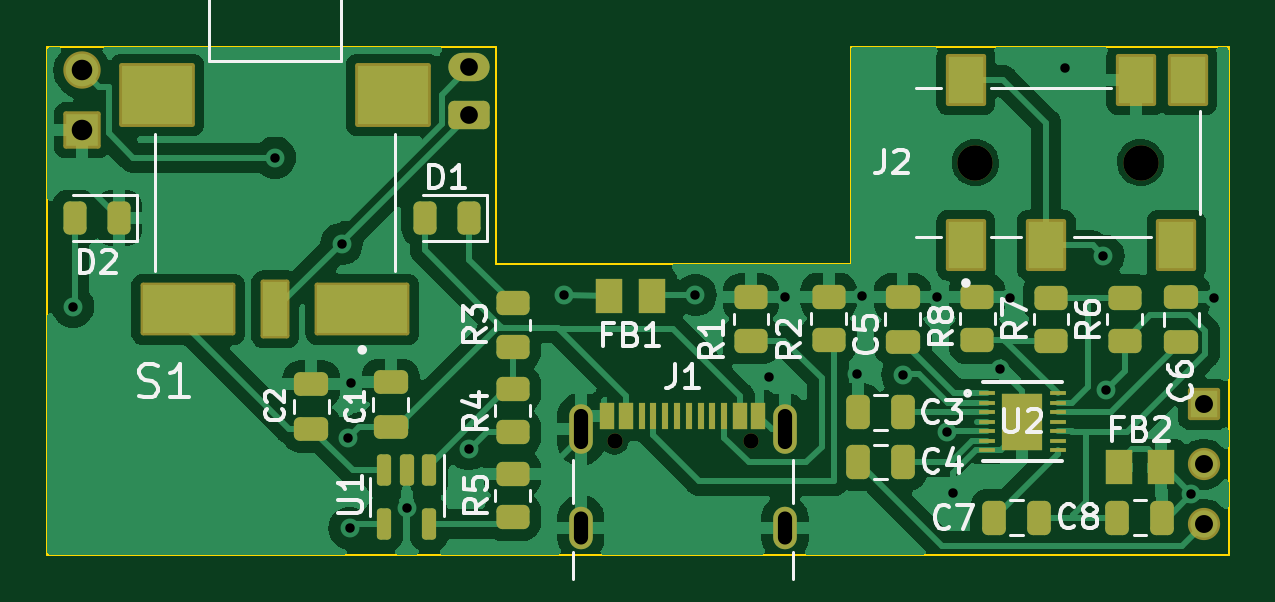
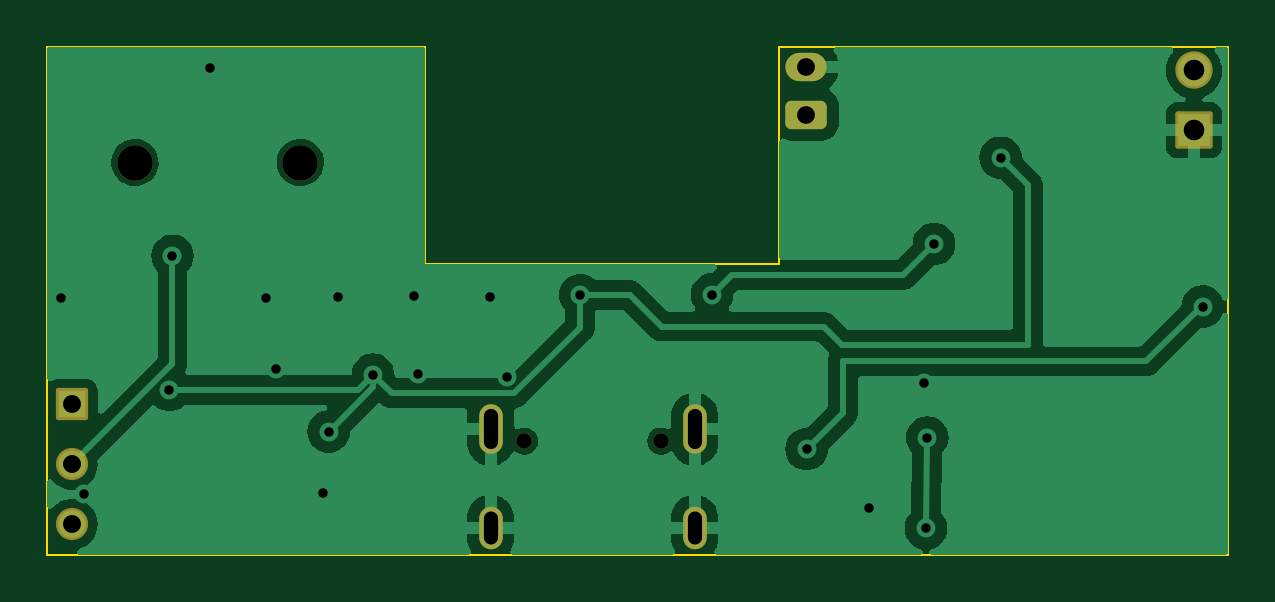
Circuit board: 11 layer files. Board 50.0 x 21.5 mm.
- bottom_copper: Md-rev-1-B_Cu.gbr (50006 bytes)
- bottom_mask: Md-rev-1-B_Mask.gbr (2070 bytes)
- paste: Md-rev-1-B_Paste.gbr (451 bytes)
- bottom_silk: Md-rev-1-B_Silkscreen.gbr (452 bytes)
- outline: Md-rev-1-Edge_Cuts.gbr (897 bytes)
- top_copper: Md-rev-1-F_Cu.gbr (103995 bytes)
- top_mask: Md-rev-1-F_Mask.gbr (6185 bytes)
- paste: Md-rev-1-F_Paste.gbr (5017 bytes)
- top_silk: Md-rev-1-F_Silkscreen.gbr (34674 bytes)
- drill: Md-rev-1-NPTH-drl.gbr (720 bytes)
- drill: Md-rev-1-PTH-drl.gbr (1880 bytes)

=== bottom_copper: Md-rev-1-B_Cu.gbr (50006 bytes, source omitted) ===
=== bottom_mask: Md-rev-1-B_Mask.gbr (2070 bytes, source withheld) ===
=== paste: Md-rev-1-B_Paste.gbr ===
%TF.GenerationSoftware,KiCad,Pcbnew,7.0.7*%
%TF.CreationDate,2024-02-01T23:59:20-06:00*%
%TF.ProjectId,Md-rev-1,4d642d72-6576-42d3-912e-6b696361645f,rev?*%
%TF.SameCoordinates,Original*%
%TF.FileFunction,Paste,Bot*%
%TF.FilePolarity,Positive*%
%FSLAX46Y46*%
G04 Gerber Fmt 4.6, Leading zero omitted, Abs format (unit mm)*
G04 Created by KiCad (PCBNEW 7.0.7) date 2024-02-01 23:59:20*
%MOMM*%
%LPD*%
G01*
G04 APERTURE LIST*
G04 APERTURE END LIST*
M02*

=== bottom_silk: Md-rev-1-B_Silkscreen.gbr ===
%TF.GenerationSoftware,KiCad,Pcbnew,7.0.7*%
%TF.CreationDate,2024-02-01T23:59:20-06:00*%
%TF.ProjectId,Md-rev-1,4d642d72-6576-42d3-912e-6b696361645f,rev?*%
%TF.SameCoordinates,Original*%
%TF.FileFunction,Legend,Bot*%
%TF.FilePolarity,Positive*%
%FSLAX46Y46*%
G04 Gerber Fmt 4.6, Leading zero omitted, Abs format (unit mm)*
G04 Created by KiCad (PCBNEW 7.0.7) date 2024-02-01 23:59:20*
%MOMM*%
%LPD*%
G01*
G04 APERTURE LIST*
G04 APERTURE END LIST*
M02*

=== outline: Md-rev-1-Edge_Cuts.gbr ===
%TF.GenerationSoftware,KiCad,Pcbnew,7.0.7*%
%TF.CreationDate,2024-02-01T23:59:20-06:00*%
%TF.ProjectId,Md-rev-1,4d642d72-6576-42d3-912e-6b696361645f,rev?*%
%TF.SameCoordinates,Original*%
%TF.FileFunction,Profile,NP*%
%FSLAX46Y46*%
G04 Gerber Fmt 4.6, Leading zero omitted, Abs format (unit mm)*
G04 Created by KiCad (PCBNEW 7.0.7) date 2024-02-01 23:59:20*
%MOMM*%
%LPD*%
G01*
G04 APERTURE LIST*
%TA.AperFunction,Profile*%
%ADD10C,0.100000*%
%TD*%
G04 APERTURE END LIST*
D10*
X164000000Y-104140000D02*
X180000000Y-104140000D01*
X180000000Y-125630000D02*
X130000000Y-125630000D01*
X130000000Y-104140000D02*
X130000000Y-125630000D01*
X130000000Y-104140000D02*
X149000000Y-104140000D01*
X149000000Y-113340000D02*
X164000000Y-113340000D01*
X149000000Y-104140000D02*
X149000000Y-113340000D01*
X164000000Y-113340000D02*
X164000000Y-104140000D01*
X180000000Y-104140000D02*
X180000000Y-125630000D01*
M02*

=== top_copper: Md-rev-1-F_Cu.gbr (103995 bytes, source omitted) ===
=== top_mask: Md-rev-1-F_Mask.gbr ===
%TF.GenerationSoftware,KiCad,Pcbnew,7.0.7*%
%TF.CreationDate,2024-02-01T23:59:20-06:00*%
%TF.ProjectId,Md-rev-1,4d642d72-6576-42d3-912e-6b696361645f,rev?*%
%TF.SameCoordinates,Original*%
%TF.FileFunction,Soldermask,Top*%
%TF.FilePolarity,Negative*%
%FSLAX46Y46*%
G04 Gerber Fmt 4.6, Leading zero omitted, Abs format (unit mm)*
G04 Created by KiCad (PCBNEW 7.0.7) date 2024-02-01 23:59:20*
%MOMM*%
%LPD*%
G01*
G04 APERTURE LIST*
G04 Aperture macros list*
%AMRoundRect*
0 Rectangle with rounded corners*
0 $1 Rounding radius*
0 $2 $3 $4 $5 $6 $7 $8 $9 X,Y pos of 4 corners*
0 Add a 4 corners polygon primitive as box body*
4,1,4,$2,$3,$4,$5,$6,$7,$8,$9,$2,$3,0*
0 Add four circle primitives for the rounded corners*
1,1,$1+$1,$2,$3*
1,1,$1+$1,$4,$5*
1,1,$1+$1,$6,$7*
1,1,$1+$1,$8,$9*
0 Add four rect primitives between the rounded corners*
20,1,$1+$1,$2,$3,$4,$5,0*
20,1,$1+$1,$4,$5,$6,$7,0*
20,1,$1+$1,$6,$7,$8,$9,0*
20,1,$1+$1,$8,$9,$2,$3,0*%
G04 Aperture macros list end*
%ADD10RoundRect,0.250000X-0.475000X0.250000X-0.475000X-0.250000X0.475000X-0.250000X0.475000X0.250000X0*%
%ADD11RoundRect,0.250000X-0.450000X0.262500X-0.450000X-0.262500X0.450000X-0.262500X0.450000X0.262500X0*%
%ADD12RoundRect,0.250000X-0.250000X-0.475000X0.250000X-0.475000X0.250000X0.475000X-0.250000X0.475000X0*%
%ADD13RoundRect,0.250000X0.450000X-0.262500X0.450000X0.262500X-0.450000X0.262500X-0.450000X-0.262500X0*%
%ADD14RoundRect,0.102000X-0.580000X0.580000X-0.580000X-0.580000X0.580000X-0.580000X0.580000X0.580000X0*%
%ADD15RoundRect,0.243750X0.243750X0.456250X-0.243750X0.456250X-0.243750X-0.456250X0.243750X-0.456250X0*%
%ADD16C,1.500000*%
%ADD17RoundRect,0.102000X-0.750000X1.000000X-0.750000X-1.000000X0.750000X-1.000000X0.750000X1.000000X0*%
%ADD18RoundRect,0.150000X-0.150000X0.512500X-0.150000X-0.512500X0.150000X-0.512500X0.150000X0.512500X0*%
%ADD19C,1.364000*%
%ADD20R,1.117600X1.447800*%
%ADD21RoundRect,0.250000X0.475000X-0.250000X0.475000X0.250000X-0.475000X0.250000X-0.475000X-0.250000X0*%
%ADD22RoundRect,0.102000X-0.689000X-0.689000X0.689000X-0.689000X0.689000X0.689000X-0.689000X0.689000X0*%
%ADD23R,0.711200X0.203200*%
%ADD24R,1.701800X2.387600*%
%ADD25O,1.750000X1.200000*%
%ADD26RoundRect,0.102000X1.905000X1.015000X-1.905000X1.015000X-1.905000X-1.015000X1.905000X-1.015000X0*%
%ADD27RoundRect,0.102000X0.510000X1.145000X-0.510000X1.145000X-0.510000X-1.145000X0.510000X-1.145000X0*%
%ADD28RoundRect,0.102000X1.500000X1.250000X-1.500000X1.250000X-1.500000X-1.250000X1.500000X-1.250000X0*%
%ADD29C,1.582000*%
%ADD30RoundRect,0.250000X0.625000X-0.350000X0.625000X0.350000X-0.625000X0.350000X-0.625000X-0.350000X0*%
%ADD31C,0.650000*%
%ADD32R,0.600000X1.150000*%
%ADD33R,0.300000X1.150000*%
%ADD34O,1.000000X2.100000*%
%ADD35O,1.000000X1.800000*%
G04 APERTURE END LIST*
D10*
%TO.C,C1*%
X144530000Y-118330000D03*
X144530000Y-120230000D03*
%TD*%
D11*
%TO.C,R4*%
X149690000Y-118627500D03*
X149690000Y-120452500D03*
%TD*%
D12*
%TO.C,C3*%
X164310000Y-119610000D03*
X166210000Y-119610000D03*
%TD*%
D13*
%TO.C,R5*%
X149690000Y-124032500D03*
X149690000Y-122207500D03*
%TD*%
D14*
%TO.C,*%
X178940000Y-119260000D03*
%TD*%
D15*
%TO.C,D2*%
X133025000Y-111380000D03*
X131150000Y-111380000D03*
%TD*%
D13*
%TO.C,R3*%
X149690000Y-116822500D03*
X149690000Y-114997500D03*
%TD*%
D16*
%TO.C,J2*%
X176280000Y-109030000D03*
X169280000Y-109030000D03*
D17*
X168880000Y-112530000D03*
X168880000Y-105530000D03*
X172280000Y-112530000D03*
X176080000Y-105530000D03*
X178280000Y-105530000D03*
X177780000Y-112530000D03*
%TD*%
D10*
%TO.C,C5*%
X166200000Y-114710000D03*
X166200000Y-116610000D03*
%TD*%
D13*
%TO.C,R2*%
X163070000Y-116535000D03*
X163070000Y-114710000D03*
%TD*%
D18*
%TO.C,U1*%
X146160000Y-122062500D03*
X145210000Y-122062500D03*
X144260000Y-122062500D03*
X144260000Y-124337500D03*
X146160000Y-124337500D03*
%TD*%
D19*
%TO.C,*%
X178940000Y-124340000D03*
%TD*%
D13*
%TO.C,R8*%
X169360000Y-116552500D03*
X169360000Y-114727500D03*
%TD*%
D20*
%TO.C,FB2*%
X175348300Y-121940000D03*
X177151700Y-121940000D03*
%TD*%
D21*
%TO.C,C2*%
X141170000Y-120310000D03*
X141170000Y-118410000D03*
%TD*%
D22*
%TO.C,*%
X131450000Y-107670000D03*
%TD*%
D12*
%TO.C,C4*%
X164320000Y-121710000D03*
X166220000Y-121710000D03*
%TD*%
D20*
%TO.C,FB1*%
X153778300Y-114670000D03*
X155581700Y-114670000D03*
%TD*%
D23*
%TO.C,U2*%
X169762800Y-118800000D03*
X169762800Y-119199999D03*
X169762800Y-119600001D03*
X169762800Y-120000000D03*
X169762800Y-120399999D03*
X169762800Y-120800001D03*
X169762800Y-121200000D03*
X172760000Y-121200000D03*
X172760000Y-120800001D03*
X172760000Y-120399999D03*
X172760000Y-120000000D03*
X172760000Y-119600001D03*
X172760000Y-119199999D03*
X172760000Y-118800000D03*
D24*
X171261400Y-120000000D03*
%TD*%
D25*
%TO.C,*%
X147850000Y-105000000D03*
%TD*%
D26*
%TO.C,S1*%
X143325000Y-115245000D03*
D27*
X139640000Y-115245000D03*
D26*
X135955000Y-115245000D03*
D28*
X144640000Y-106175000D03*
X134640000Y-106175000D03*
%TD*%
D12*
%TO.C,C8*%
X175290000Y-124060000D03*
X177190000Y-124060000D03*
%TD*%
D29*
%TO.C,*%
X131450000Y-105130000D03*
%TD*%
D30*
%TO.C,*%
X147850000Y-107000000D03*
%TD*%
D15*
%TO.C,D1*%
X147847500Y-111380000D03*
X145972500Y-111380000D03*
%TD*%
D10*
%TO.C,C6*%
X178000000Y-114720000D03*
X178000000Y-116620000D03*
%TD*%
D12*
%TO.C,C7*%
X170070000Y-124060000D03*
X171970000Y-124060000D03*
%TD*%
D19*
%TO.C,*%
X178940000Y-121800000D03*
%TD*%
D31*
%TO.C,J1*%
X154010000Y-120825000D03*
X159790000Y-120825000D03*
D32*
X153700000Y-119750000D03*
X154500000Y-119750000D03*
D33*
X155650000Y-119750000D03*
X156650000Y-119750000D03*
X157150000Y-119750000D03*
X158150000Y-119750000D03*
D32*
X159300000Y-119750000D03*
X160100000Y-119750000D03*
X160100000Y-119750000D03*
X159300000Y-119750000D03*
D33*
X158650000Y-119750000D03*
X157650000Y-119750000D03*
X156150000Y-119750000D03*
X155150000Y-119750000D03*
D32*
X154500000Y-119750000D03*
X153700000Y-119750000D03*
D34*
X152580000Y-120325000D03*
D35*
X152580000Y-124505000D03*
D34*
X161220000Y-120325000D03*
D35*
X161220000Y-124505000D03*
%TD*%
D13*
%TO.C,R6*%
X175600000Y-116572500D03*
X175600000Y-114747500D03*
%TD*%
D11*
%TO.C,R7*%
X172480000Y-114747500D03*
X172480000Y-116572500D03*
%TD*%
D13*
%TO.C,R1*%
X159780000Y-116565000D03*
X159780000Y-114740000D03*
%TD*%
M02*

=== paste: Md-rev-1-F_Paste.gbr ===
%TF.GenerationSoftware,KiCad,Pcbnew,7.0.7*%
%TF.CreationDate,2024-02-01T23:59:20-06:00*%
%TF.ProjectId,Md-rev-1,4d642d72-6576-42d3-912e-6b696361645f,rev?*%
%TF.SameCoordinates,Original*%
%TF.FileFunction,Paste,Top*%
%TF.FilePolarity,Positive*%
%FSLAX46Y46*%
G04 Gerber Fmt 4.6, Leading zero omitted, Abs format (unit mm)*
G04 Created by KiCad (PCBNEW 7.0.7) date 2024-02-01 23:59:20*
%MOMM*%
%LPD*%
G01*
G04 APERTURE LIST*
G04 Aperture macros list*
%AMRoundRect*
0 Rectangle with rounded corners*
0 $1 Rounding radius*
0 $2 $3 $4 $5 $6 $7 $8 $9 X,Y pos of 4 corners*
0 Add a 4 corners polygon primitive as box body*
4,1,4,$2,$3,$4,$5,$6,$7,$8,$9,$2,$3,0*
0 Add four circle primitives for the rounded corners*
1,1,$1+$1,$2,$3*
1,1,$1+$1,$4,$5*
1,1,$1+$1,$6,$7*
1,1,$1+$1,$8,$9*
0 Add four rect primitives between the rounded corners*
20,1,$1+$1,$2,$3,$4,$5,0*
20,1,$1+$1,$4,$5,$6,$7,0*
20,1,$1+$1,$6,$7,$8,$9,0*
20,1,$1+$1,$8,$9,$2,$3,0*%
G04 Aperture macros list end*
%ADD10RoundRect,0.250000X-0.475000X0.250000X-0.475000X-0.250000X0.475000X-0.250000X0.475000X0.250000X0*%
%ADD11RoundRect,0.250000X-0.450000X0.262500X-0.450000X-0.262500X0.450000X-0.262500X0.450000X0.262500X0*%
%ADD12RoundRect,0.250000X-0.250000X-0.475000X0.250000X-0.475000X0.250000X0.475000X-0.250000X0.475000X0*%
%ADD13RoundRect,0.250000X0.450000X-0.262500X0.450000X0.262500X-0.450000X0.262500X-0.450000X-0.262500X0*%
%ADD14RoundRect,0.243750X0.243750X0.456250X-0.243750X0.456250X-0.243750X-0.456250X0.243750X-0.456250X0*%
%ADD15R,1.500000X2.000000*%
%ADD16RoundRect,0.150000X-0.150000X0.512500X-0.150000X-0.512500X0.150000X-0.512500X0.150000X0.512500X0*%
%ADD17R,1.117600X1.447800*%
%ADD18RoundRect,0.250000X0.475000X-0.250000X0.475000X0.250000X-0.475000X0.250000X-0.475000X-0.250000X0*%
%ADD19R,0.711200X0.203200*%
%ADD20R,1.701800X2.387600*%
%ADD21R,3.810000X2.030000*%
%ADD22R,1.020000X2.290000*%
%ADD23R,3.000000X2.500000*%
%ADD24R,0.600000X1.150000*%
%ADD25R,0.300000X1.150000*%
%ADD26O,1.000000X2.100000*%
%ADD27O,1.000000X1.800000*%
G04 APERTURE END LIST*
D10*
%TO.C,C1*%
X144530000Y-118330000D03*
X144530000Y-120230000D03*
%TD*%
D11*
%TO.C,R4*%
X149690000Y-118627500D03*
X149690000Y-120452500D03*
%TD*%
D12*
%TO.C,C3*%
X164310000Y-119610000D03*
X166210000Y-119610000D03*
%TD*%
D13*
%TO.C,R5*%
X149690000Y-124032500D03*
X149690000Y-122207500D03*
%TD*%
D14*
%TO.C,D2*%
X133025000Y-111380000D03*
X131150000Y-111380000D03*
%TD*%
D13*
%TO.C,R3*%
X149690000Y-116822500D03*
X149690000Y-114997500D03*
%TD*%
D15*
%TO.C,J2*%
X168880000Y-112530000D03*
X168880000Y-105530000D03*
X172280000Y-112530000D03*
X176080000Y-105530000D03*
X178280000Y-105530000D03*
X177780000Y-112530000D03*
%TD*%
D10*
%TO.C,C5*%
X166200000Y-114710000D03*
X166200000Y-116610000D03*
%TD*%
D13*
%TO.C,R2*%
X163070000Y-116535000D03*
X163070000Y-114710000D03*
%TD*%
D16*
%TO.C,U1*%
X146160000Y-122062500D03*
X145210000Y-122062500D03*
X144260000Y-122062500D03*
X144260000Y-124337500D03*
X146160000Y-124337500D03*
%TD*%
D13*
%TO.C,R8*%
X169360000Y-116552500D03*
X169360000Y-114727500D03*
%TD*%
D17*
%TO.C,FB2*%
X175348300Y-121940000D03*
X177151700Y-121940000D03*
%TD*%
D18*
%TO.C,C2*%
X141170000Y-120310000D03*
X141170000Y-118410000D03*
%TD*%
D12*
%TO.C,C4*%
X164320000Y-121710000D03*
X166220000Y-121710000D03*
%TD*%
D17*
%TO.C,FB1*%
X153778300Y-114670000D03*
X155581700Y-114670000D03*
%TD*%
D19*
%TO.C,U2*%
X169762800Y-118800000D03*
X169762800Y-119199999D03*
X169762800Y-119600001D03*
X169762800Y-120000000D03*
X169762800Y-120399999D03*
X169762800Y-120800001D03*
X169762800Y-121200000D03*
X172760000Y-121200000D03*
X172760000Y-120800001D03*
X172760000Y-120399999D03*
X172760000Y-120000000D03*
X172760000Y-119600001D03*
X172760000Y-119199999D03*
X172760000Y-118800000D03*
D20*
X171261400Y-120000000D03*
%TD*%
D21*
%TO.C,S1*%
X143325000Y-115245000D03*
D22*
X139640000Y-115245000D03*
D21*
X135955000Y-115245000D03*
D23*
X144640000Y-106175000D03*
X134640000Y-106175000D03*
%TD*%
D12*
%TO.C,C8*%
X175290000Y-124060000D03*
X177190000Y-124060000D03*
%TD*%
D14*
%TO.C,D1*%
X147847500Y-111380000D03*
X145972500Y-111380000D03*
%TD*%
D10*
%TO.C,C6*%
X178000000Y-114720000D03*
X178000000Y-116620000D03*
%TD*%
D12*
%TO.C,C7*%
X170070000Y-124060000D03*
X171970000Y-124060000D03*
%TD*%
D24*
%TO.C,J1*%
X153700000Y-119750000D03*
X154500000Y-119750000D03*
D25*
X155650000Y-119750000D03*
X156650000Y-119750000D03*
X157150000Y-119750000D03*
X158150000Y-119750000D03*
D24*
X159300000Y-119750000D03*
X160100000Y-119750000D03*
X160100000Y-119750000D03*
X159300000Y-119750000D03*
D25*
X158650000Y-119750000D03*
X157650000Y-119750000D03*
X156150000Y-119750000D03*
X155150000Y-119750000D03*
D24*
X154500000Y-119750000D03*
X153700000Y-119750000D03*
D26*
X152580000Y-120325000D03*
D27*
X152580000Y-124505000D03*
D26*
X161220000Y-120325000D03*
D27*
X161220000Y-124505000D03*
%TD*%
D13*
%TO.C,R6*%
X175600000Y-116572500D03*
X175600000Y-114747500D03*
%TD*%
D11*
%TO.C,R7*%
X172480000Y-114747500D03*
X172480000Y-116572500D03*
%TD*%
D13*
%TO.C,R1*%
X159780000Y-116565000D03*
X159780000Y-114740000D03*
%TD*%
M02*

=== top_silk: Md-rev-1-F_Silkscreen.gbr (34674 bytes, source omitted) ===
=== drill: Md-rev-1-NPTH-drl.gbr ===
%TF.GenerationSoftware,KiCad,Pcbnew,7.0.7*%
%TF.CreationDate,2024-02-01T23:59:30-06:00*%
%TF.ProjectId,Md-rev-1,4d642d72-6576-42d3-912e-6b696361645f,rev?*%
%TF.SameCoordinates,Original*%
%TF.FileFunction,NonPlated,1,2,NPTH,Drill*%
%TF.FilePolarity,Positive*%
%FSLAX46Y46*%
G04 Gerber Fmt 4.6, Leading zero omitted, Abs format (unit mm)*
G04 Created by KiCad (PCBNEW 7.0.7) date 2024-02-01 23:59:30*
%MOMM*%
%LPD*%
G01*
G04 APERTURE LIST*
%TA.AperFunction,ComponentDrill*%
%ADD10C,0.650000*%
%TD*%
%TA.AperFunction,ComponentDrill*%
%ADD11C,1.500000*%
%TD*%
G04 APERTURE END LIST*
D10*
%TO.C,J1*%
X154010000Y-120825000D03*
X159790000Y-120825000D03*
D11*
%TO.C,J2*%
X169280000Y-109030000D03*
X176280000Y-109030000D03*
M02*

=== drill: Md-rev-1-PTH-drl.gbr ===
%TF.GenerationSoftware,KiCad,Pcbnew,7.0.7*%
%TF.CreationDate,2024-02-01T23:59:30-06:00*%
%TF.ProjectId,Md-rev-1,4d642d72-6576-42d3-912e-6b696361645f,rev?*%
%TF.SameCoordinates,Original*%
%TF.FileFunction,Plated,1,2,PTH,Mixed*%
%TF.FilePolarity,Positive*%
%FSLAX46Y46*%
G04 Gerber Fmt 4.6, Leading zero omitted, Abs format (unit mm)*
G04 Created by KiCad (PCBNEW 7.0.7) date 2024-02-01 23:59:30*
%MOMM*%
%LPD*%
G01*
G04 APERTURE LIST*
%TA.AperFunction,ViaDrill*%
%ADD10C,0.400000*%
%TD*%
G04 aperture for slot hole*
%TA.AperFunction,ComponentDrill*%
%ADD11O,0.600000X1.700000*%
%TD*%
G04 aperture for slot hole*
%TA.AperFunction,ComponentDrill*%
%ADD12O,0.600000X1.400000*%
%TD*%
%TA.AperFunction,ComponentDrill*%
%ADD13C,0.750000*%
%TD*%
%TA.AperFunction,ComponentDrill*%
%ADD14C,0.760000*%
%TD*%
%TA.AperFunction,ComponentDrill*%
%ADD15C,0.870000*%
%TD*%
G04 APERTURE END LIST*
D10*
X131080000Y-115130000D03*
X139630000Y-108830000D03*
X142450000Y-112480000D03*
X142740000Y-120680000D03*
X142790000Y-124510000D03*
X142860000Y-118370000D03*
X145210000Y-123655000D03*
X147840000Y-121160000D03*
X151850000Y-114620000D03*
X157430000Y-114640000D03*
X160540000Y-118120000D03*
X161240000Y-114740000D03*
X164280000Y-117970000D03*
X164470000Y-114700000D03*
X166200000Y-118010000D03*
X167670000Y-114720000D03*
X168080000Y-120420000D03*
X168320000Y-123020000D03*
X170310000Y-117760000D03*
X170750000Y-114780000D03*
X173080000Y-105010000D03*
X174690000Y-112980000D03*
X174820000Y-118660000D03*
X178430000Y-123070000D03*
X179400000Y-114750000D03*
D11*
%TO.C,J1*%
X152580000Y-120325000D03*
D12*
X152580000Y-124505000D03*
D11*
X161220000Y-120325000D03*
D12*
X161220000Y-124505000D03*
D13*
%TO.C,*%
X147850000Y-105000000D03*
X147850000Y-107000000D03*
D14*
X178940000Y-119260000D03*
X178940000Y-121800000D03*
X178940000Y-124340000D03*
D15*
X131450000Y-105130000D03*
X131450000Y-107670000D03*
M02*

